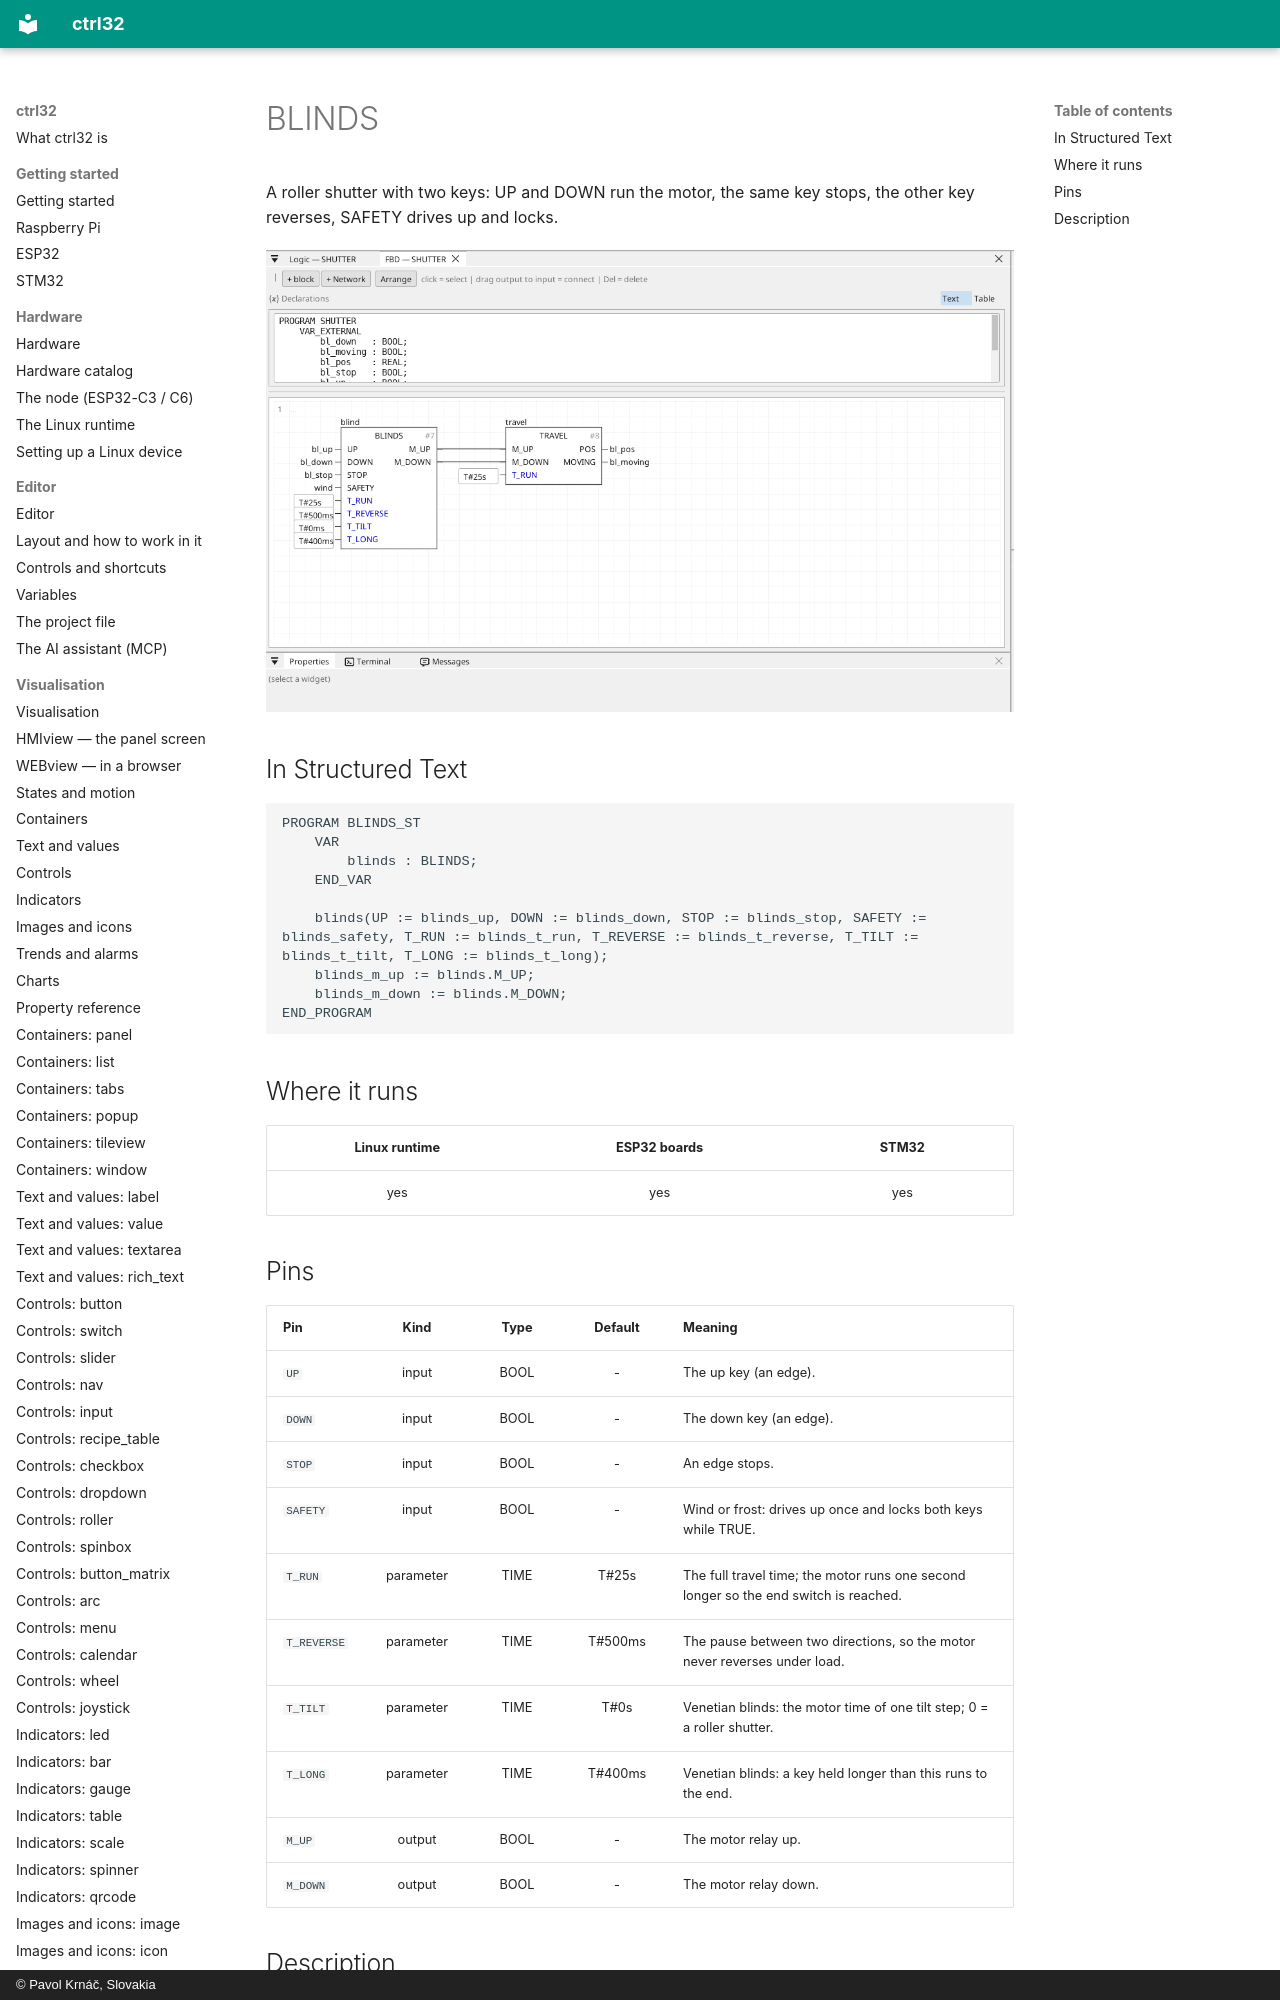

repository: ctrl32/docs · page: home-blinds/index.html · generator: mkdocs · copyright: © Pavol Krnáč, Slovakia

---
image: img/home-blinds.webp
image_alt: "BLINDS in the editor"
---

# BLINDS

A roller shutter with two keys: UP and DOWN run the motor, the same key stops, the other key reverses, SAFETY drives up and locks.

![BLINDS](img/home-blinds.webp){: .sb-center}
